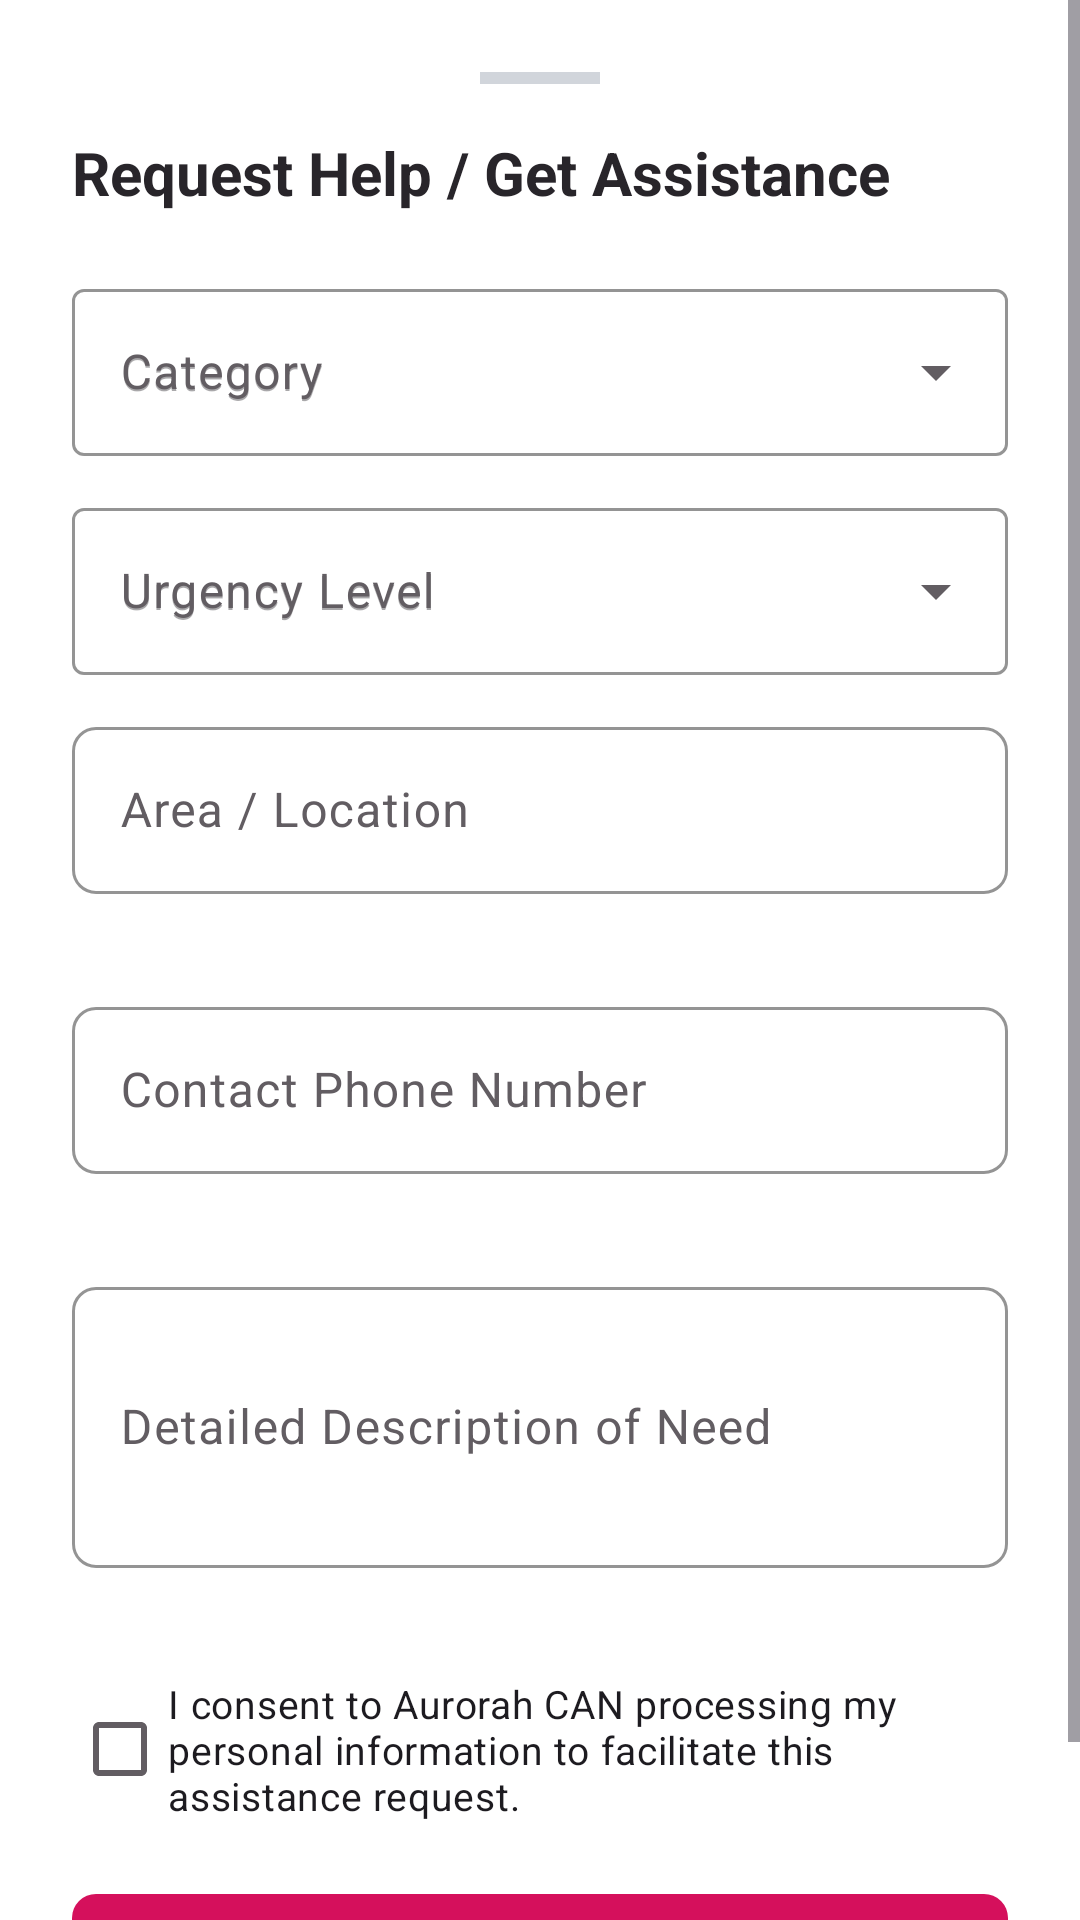

Android layout source for this screen:
<!-- AndroidManifest.xml: application theme Theme.AurorahCANDigitalHub -->
<!-- res/layout/fragment_request_assistance.xml -->
<?xml version="1.0" encoding="utf-8"?>
<ScrollView xmlns:android="http://schemas.android.com/apk/res/android"
    xmlns:app="http://schemas.android.com/apk/res-auto"
    android:layout_width="match_parent"
    android:layout_height="wrap_content"
    android:fillViewport="true"
    android:background="?attr/colorSurface">

    <LinearLayout
        android:layout_width="match_parent"
        android:layout_height="wrap_content"
        android:orientation="vertical"
        android:padding="24dp">

        <View
            android:layout_width="40dp"
            android:layout_height="4dp"
            android:layout_gravity="center_horizontal"
            android:layout_marginBottom="16dp"
            android:background="@color/gray_300" />

        <TextView
            android:id="@+id/tvSheetTitle"
            android:layout_width="wrap_content"
            android:layout_height="wrap_content"
            android:text="@string/request_assistance_title"
            android:textColor="?attr/colorOnSurface"
            android:textSize="20sp"
            android:textStyle="bold" />

        
        <com.google.android.material.textfield.TextInputLayout
            android:id="@+id/tilCategory"
            style="@style/Widget.Material3.TextInputLayout.OutlinedBox.ExposedDropdownMenu"
            android:layout_width="match_parent"
            android:layout_height="wrap_content"
            android:layout_marginTop="20dp"
            android:hint="@string/category_hint"
            app:boxStrokeColor="@color/md_theme_primary">

            <AutoCompleteTextView
                android:id="@+id/actvCategory"
                android:layout_width="match_parent"
                android:layout_height="wrap_content"
                android:hint="@string/category_hint"
                android:inputType="none" />
        </com.google.android.material.textfield.TextInputLayout>

        
        <com.google.android.material.textfield.TextInputLayout
            android:id="@+id/tilUrgency"
            style="@style/Widget.Material3.TextInputLayout.OutlinedBox.ExposedDropdownMenu"
            android:layout_width="match_parent"
            android:layout_height="wrap_content"
            android:layout_marginTop="12dp"
            android:hint="@string/urgency_hint"
            app:boxStrokeColor="@color/md_theme_primary">

            <AutoCompleteTextView
                android:id="@+id/actvUrgency"
                android:layout_width="match_parent"
                android:layout_height="wrap_content"
                android:hint="@string/urgency_hint"
                android:inputType="none" />
        </com.google.android.material.textfield.TextInputLayout>

        
        <com.google.android.material.textfield.TextInputLayout
            android:id="@+id/tilAreaLocation"
            style="@style/Widget.Aurorah.TextInputLayout"
            android:layout_width="match_parent"
            android:layout_height="wrap_content"
            android:layout_marginTop="12dp"
            android:hint="@string/area_location_hint">

            <com.google.android.material.textfield.TextInputEditText
                android:id="@+id/etAreaLocation"
                android:layout_width="match_parent"
                android:layout_height="wrap_content"
                android:inputType="textPostalAddress"
                android:maxLines="1" />
        </com.google.android.material.textfield.TextInputLayout>

        
        <com.google.android.material.textfield.TextInputLayout
            android:id="@+id/tilContactPhone"
            style="@style/Widget.Aurorah.TextInputLayout"
            android:layout_width="match_parent"
            android:layout_height="wrap_content"
            android:layout_marginTop="12dp"
            android:hint="@string/contact_phone_hint">

            <com.google.android.material.textfield.TextInputEditText
                android:id="@+id/etContactPhone"
                android:layout_width="match_parent"
                android:layout_height="wrap_content"
                android:inputType="phone"
                android:maxLines="1" />
        </com.google.android.material.textfield.TextInputLayout>

        
        <com.google.android.material.textfield.TextInputLayout
            android:id="@+id/tilDescription"
            style="@style/Widget.Aurorah.TextInputLayout"
            android:layout_width="match_parent"
            android:layout_height="wrap_content"
            android:layout_marginTop="12dp"
            android:hint="@string/description_hint">

            <com.google.android.material.textfield.TextInputEditText
                android:id="@+id/etDescription"
                android:layout_width="match_parent"
                android:layout_height="wrap_content"
                android:inputType="textMultiLine"
                android:minLines="3" />
        </com.google.android.material.textfield.TextInputLayout>

        
        <com.google.android.material.checkbox.MaterialCheckBox
            android:id="@+id/cbPrivacyConsent"
            android:layout_width="match_parent"
            android:layout_height="wrap_content"
            android:layout_marginTop="16dp"
            android:text="@string/privacy_consent_text"
            android:textSize="13sp" />

        <com.google.android.material.button.MaterialButton
            android:id="@+id/btnSubmitAssistance"
            android:layout_width="match_parent"
            android:layout_height="54dp"
            android:layout_marginTop="20dp"
            android:text="@string/submit_assistance_request"
            android:textSize="16sp"
            android:textStyle="bold"
            app:cornerRadius="8dp" />

        <ProgressBar
            android:id="@+id/pbAssistance"
            android:layout_width="wrap_content"
            android:layout_height="wrap_content"
            android:layout_gravity="center_horizontal"
            android:layout_marginTop="12dp"
            android:visibility="gone" />

    </LinearLayout>
</ScrollView>
<!-- resources referenced by this layout -->
<resources>
  <color name="gray_300">#D1D5DB</color>
  <color name="md_theme_primary">#D5105C</color>
  <string name="area_location_hint">Area / Location</string>
  <string name="category_hint">Category</string>
  <string name="contact_phone_hint">Contact Phone Number</string>
  <string name="description_hint">Detailed Description of Need</string>
  <string name="privacy_consent_text">I consent to Aurorah CAN processing my personal information to facilitate this assistance request.</string>
  <string name="request_assistance_title">Request Help / Get Assistance</string>
  <string name="submit_assistance_request">Submit Assistance Request</string>
  <string name="urgency_hint">Urgency Level</string>
  <style name="Widget.Aurorah.TextInputLayout" parent="Widget.Material3.TextInputLayout.OutlinedBox">
          <item name="boxStrokeColor">@color/md_theme_primary</item>
          <item name="hintTextColor">@color/md_theme_primary</item>
          <item name="errorIconTint">@color/error_red</item>
          <item name="errorTextColor">@color/error_red</item>
          <item name="errorEnabled">true</item>
          <item name="boxCornerRadiusTopStart">8dp</item>
          <item name="boxCornerRadiusTopEnd">8dp</item>
          <item name="boxCornerRadiusBottomStart">8dp</item>
          <item name="boxCornerRadiusBottomEnd">8dp</item>
      </style>
  <style name="Theme.AurorahCANDigitalHub" parent="Base.Theme.AurorahCANDigitalHub" />
  <color name="error_red">#DC2626</color>
  <style name="Base.Theme.AurorahCANDigitalHub" parent="Theme.Material3.DayNight.NoActionBar">
          
          <item name="colorPrimary">@color/md_theme_primary</item>
          <item name="colorOnPrimary">@color/white</item>
          <item name="colorPrimaryContainer">#FCE4EC</item>
          <item name="colorOnPrimaryContainer">@color/md_theme_primary</item>
  
          <item name="colorSecondary">@color/md_theme_secondary</item>
          <item name="colorOnSecondary">@color/white</item>
          <item name="colorSecondaryContainer">#F8E8EC</item>
          <item name="colorOnSecondaryContainer">@color/md_theme_secondary</item>
  
          <item name="android:colorBackground">@color/md_theme_background</item>
          <item name="colorSurface">@color/card_surface</item>
          <item name="colorOnSurface">@color/text_primary</item>
          <item name="colorOnSurfaceVariant">@color/text_secondary</item>
  
          <item name="colorError">@color/error_red</item>
          <item name="colorOnError">@color/white</item>
  
          
          <item name="android:statusBarColor">?attr/colorPrimary</item>
          <item name="android:windowLightStatusBar">false</item>
      </style>
  <color name="white">#FFFFFFFF</color>
  <color name="md_theme_secondary">#943D56</color>
  <color name="md_theme_background">#FAF8F9</color>
  <color name="card_surface">#FFFFFF</color>
  <color name="text_primary">#28252A</color>
  <color name="text_secondary">#625D62</color>
</resources>
